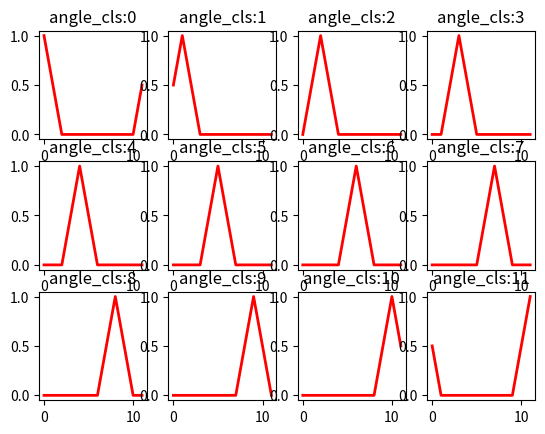

Generate this figure with matplotlib:
# -*- coding:utf-8 -*-
# [redacted]
# License: Apache-2.0 license
# Copyright (c) SJTU. ALL rights reserved.

from __future__ import absolute_import, division, print_function
import numpy as np
import math


def gaussian_label(label, num_class, u=0, sig=4.0):
    """
    Get gaussian label

    :param label:  angle_label/omega
    :param num_class: angle_range/omega
    :param u: mean
    :param sig: window radius
    :return: gaussian label
    """
    x = np.array(range(math.floor(-num_class/2), math.ceil(num_class/2), 1))
    if num_class % 2 != 0:
        x = x[:-1]
    y_sig = np.exp(-(x - u) ** 2 / (2 * sig ** 2))
    return np.concatenate([y_sig[math.ceil(num_class/2)-label:],
                           y_sig[:math.ceil(num_class/2)-label]], axis=0)


def rectangular_label(label, num_class, radius=4):
    """
    Get rectangular label

    :param label: angle_label/omega
    :param num_class: angle_range/omega
    :param radius: window radius
    :return: rectangular label
    """
    x = np.zeros([num_class])
    x[:radius+1] = 1
    x[-radius:] = 1
    y_sig = np.concatenate([x[-label:], x[:-label]], axis=0)
    return y_sig


def pulse_label(label, num_class):
    """
    Get pulse label

    :param label: angle_label/omega
    :param num_class: angle_range/omega
    :return: pulse label
    """
    x = np.zeros([num_class])
    x[label] = 1
    return x


def triangle_label(label, num_class, radius=4):
    """
    Get triangle label

    :param label: angle_label/omega
    :param num_class: angle_range/omega
    :param radius: window radius
    :return: triangle label
    """
    y_sig = np.zeros([num_class])
    x = np.array(range(radius+1))
    y = -1/(radius+1) * x + 1
    y_sig[:radius+1] = y
    y_sig[-radius:] = y[-1:0:-1]

    return np.concatenate([y_sig[-label:], y_sig[:-label]], axis=0)


def get_all_smooth_label(num_label, label_type=0, radius=4):
    all_smooth_label = []

    if label_type == 0:
        for i in range(num_label):
            all_smooth_label.append(gaussian_label(i, num_label, sig=radius))
    elif label_type == 1:
        for i in range(num_label):
            all_smooth_label.append(rectangular_label(i, num_label, radius=radius))
    elif label_type == 2:
        for i in range(num_label):
            all_smooth_label.append(pulse_label(i, num_label))
    elif label_type == 3:
        for i in range(num_label):
            all_smooth_label.append(triangle_label(i, num_label, radius=radius))
    else:
        raise Exception('Only support gaussian, rectangular, triangle and pulse label')
    return np.array(all_smooth_label)


def angle_smooth_label(angle_label, angle_range=90, label_type=0, radius=4, omega=1):
    """
    输入为angle cls index 标签 值范围为0-11
    输出为smooth label 值长度为12，值范围为0-1

    :param angle_label: angle label, range in [-90,0) or [-180, 0)
    :param angle_range: 90 or 180
    :param label_type: 0: gaussian label, 1: rectangular label, 2: pulse label, 3: triangle label
    :param radius: window radius
    :param omega: angle discretization granularity
    :return:

    **Circular Smooth Label:**
    Proposed by `"Xue Yang et al. Arbitrary-Oriented Object Detection with Circular Smooth Label. ECCV 2020."
    <https://link.springer.com/chapter/10.1007/978-3-030-58598-3_40>`_

    .. image:: ../../images/csl.jpg
    """

    assert angle_range % omega == 0, 'wrong omega'

    angle_range /= omega #连续角度范围转化为离散的范围类别
    angle_label /= omega

    angle_label = np.array(np.round(angle_label), np.int32) #连续的要转化的角度转化为离散的角度类别
    all_smooth_label = get_all_smooth_label(int(angle_range), label_type, radius) #获取angle_range范围内所有的smooth label。一个angle对应一个脉冲曲线
    inx = angle_label == angle_range #不包含angle=angle_range的情况
    angle_label[inx] = angle_range - 1
    smooth_label = all_smooth_label[angle_label]
    return np.array(smooth_label, np.float32)

def angle_smooth_label_multi(angle_label, angle_range=90, label_type=0, radius=4, omega=1):

    assert angle_range % omega == 0, 'wrong omega'

    angle_range /= omega
    angle_label /= omega
    
    def _smooth_label(input):
        input = np.array(np.round(input), np.int32)
        
        all_smooth_label = get_all_smooth_label(int(angle_range), label_type, radius)

        inx = input == angle_range
        input[inx] = angle_range - 1

        smooth_label = all_smooth_label[input]

        return np.array(smooth_label, np.float32) 

    # 沿着angle_label的第一个维度(axis=1)应用函数
    smooth_label = np.apply_along_axis(_smooth_label, axis=1, arr=angle_label)
    
    return smooth_label

if __name__ == '__main__':
    import matplotlib.pyplot as plt

    # angle_label = np.array([-89.9, -45.2, -0.3, -1.9])
    x = np.array(range(0, 12, 1))
    fig = plt.figure()

    for i in range(12):
        angle_label = np.array([float(i)])
        smooth_label = angle_smooth_label(angle_label,12,3,1,1)
        ax2 = fig.add_subplot(3,4,i+1)
        ax2.plot(x, smooth_label[0], "r-", linewidth=2)
        ax2.set_label("angle_cls:{}".format(i))
        ax2.title.set_text("angle_cls:{}".format(i))

    # plt.title("Gaussian label")

    # plt.plot(x, smooth_label[0], "r-", linewidth=2)
    # plt.plot(x, one_smooth_label[6], "b-", linewidth=2)
    # plt.plot(x, one_smooth_label[11], "y-", linewidth=2)

    # y_sig = triangle_label(30, 180, radius=8)
    # y_sig2 = gaussian_label(180, 180, sig=6)
    # y_sig3 = pulse_label(40, 180)
    # y_sig4 = triangle_label(3, 180, radius=1)
    # x = np.array(range(0, 180, 1))
    # plt.plot(x, y_sig, "r-", linewidth=2, label="triangle30-180")
    # plt.plot(x, y_sig2, "o-", linewidth=2, label="gaussian")
    # plt.plot(x, y_sig3, "y-", linewidth=2, label="pulse")
    # plt.plot(x, y_sig4, "b-", linewidth=2, label="triangle3-180")

    # plt.grid(True)
    plt.show()